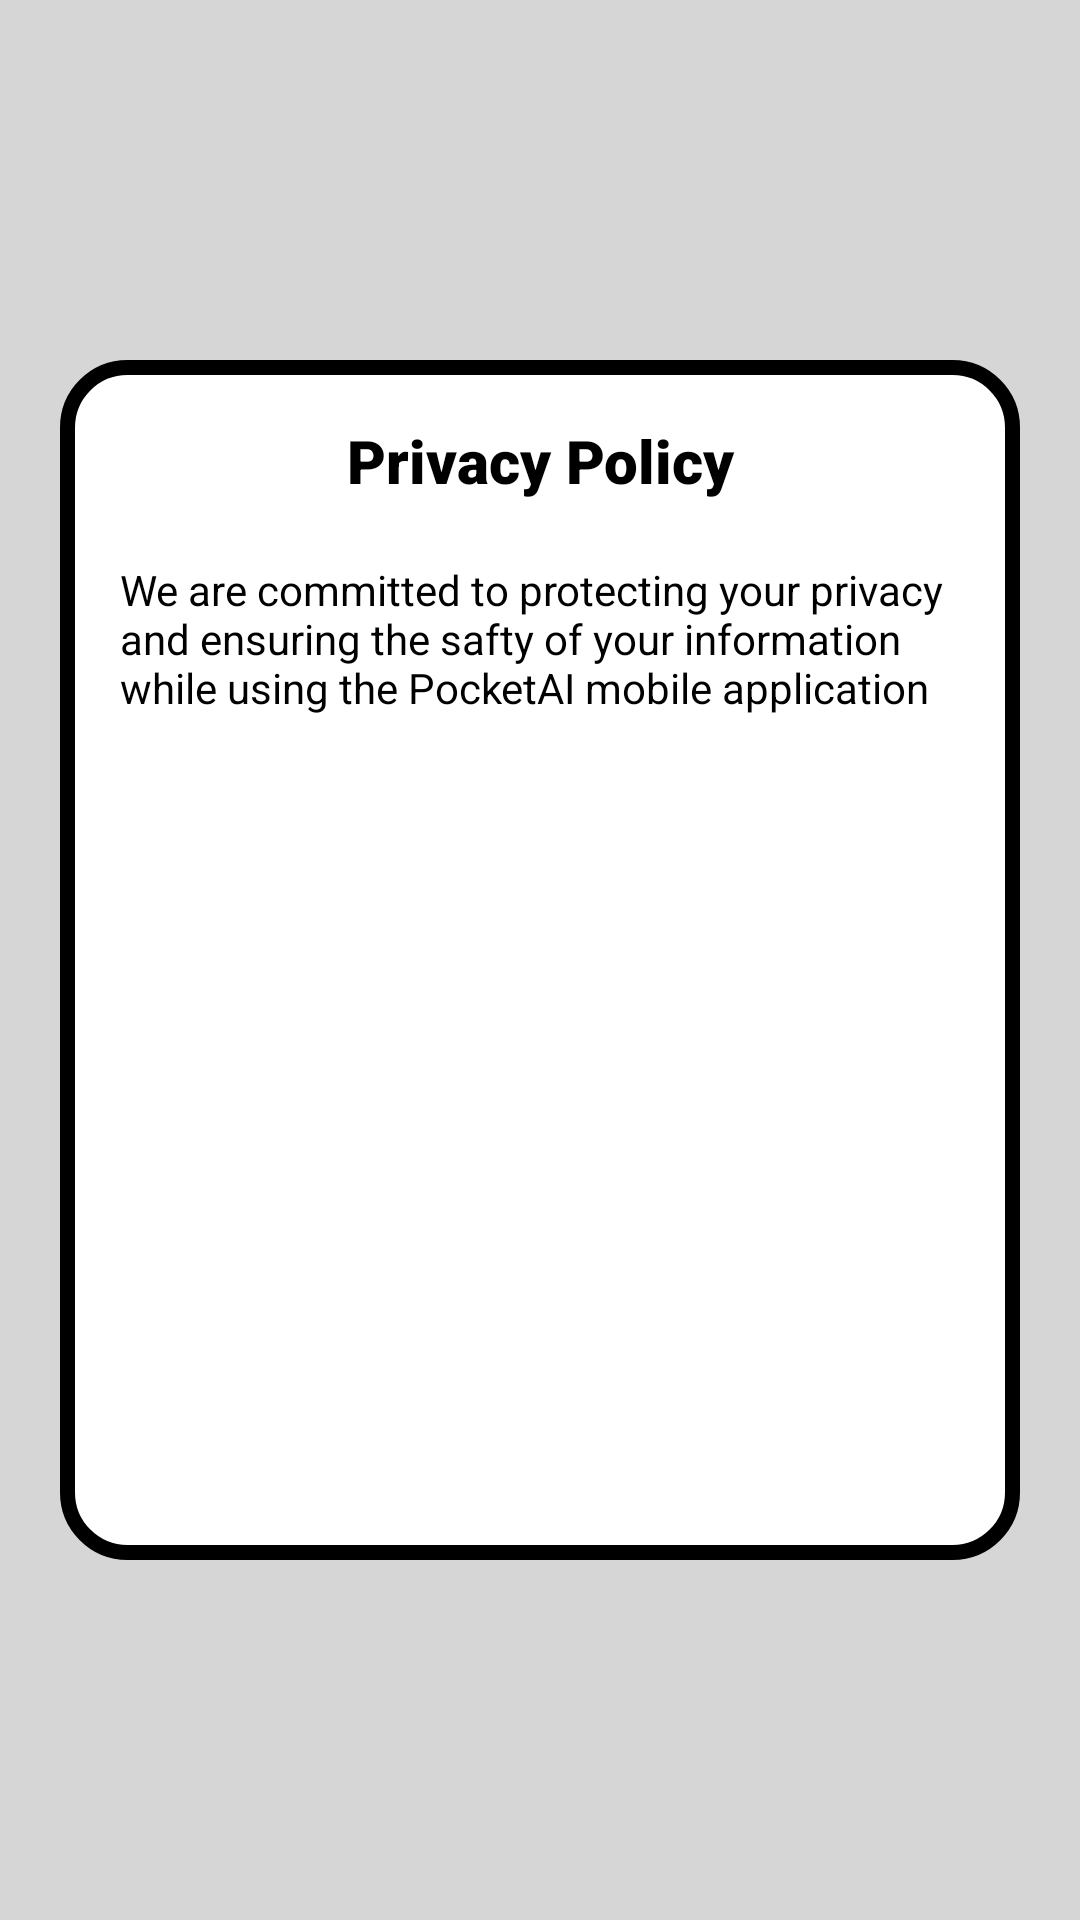

Produce the Android XML layout that renders to this screen, including the resource entries it uses.
<!-- AndroidManifest.xml: application theme Theme.PocketAI -->
<!-- res/layout/privacypolicy_popup.xml -->
<?xml version="1.0" encoding="utf-8"?>
<RelativeLayout xmlns:android="http://schemas.android.com/apk/res/android"
    xmlns:tools="http://schemas.android.com/tools"
    android:layout_width="match_parent"
    android:layout_height="match_parent"
    android:background="#D6D6D6">

    <LinearLayout
        android:layout_width="355dp"
        android:layout_height="400dp"
        android:layout_centerVertical="true"
        android:layout_marginStart="20dp"
        android:layout_marginEnd="20dp"
        android:background="@drawable/popupbg"
        android:orientation="vertical"
        android:padding="20dp">

        <TextView
            android:id="@+id/imp1"
            android:layout_width="match_parent"
            android:layout_height="wrap_content"
            android:fontFamily="sans-serif-black"
            android:gravity="center"
            android:text="Privacy Policy"
            android:textColor="@color/black"
            android:textSize="20dp"
            android:textStyle="bold"
            android:layout_marginBottom="20dp"/>

        <TextView
            android:layout_width="wrap_content"
            android:layout_height="wrap_content"
            android:text="@string/privacy_policy"
            android:textColor="@color/black"
            android:layout_marginBottom="20dp"/>

    </LinearLayout>

</RelativeLayout>
<!-- resources referenced by this layout -->
<resources>
  <!-- drawable popupbg (drawable) -->
  <?xml version="1.0" encoding="utf-8"?>
  <shape xmlns:android="http://schemas.android.com/apk/res/android">
      <solid android:color="@color/white"/>
      <corners android:radius="20sp"/>
      <stroke
          android:color="@color/black"
          android:width="5dp"/>
  </shape>
  <string name="privacy_policy">We are committed to protecting your privacy and ensuring the safty of your information while using the PocketAI mobile application</string>
  <style name="Theme.PocketAI" parent="Base.Theme.PocketAI" />
  <style name="Base.Theme.PocketAI" parent="Theme.MaterialComponents.DayNight.DarkActionBar">
          
          
          <item name="colorPrimary">@color/purple_200</item>
  
  
      </style>
  <!-- not gathered from this repository: default colours our renderer supplied (Android Studio template values) -->
  <color name="purple_200">#FFBB86FC</color>
  <color name="black">#FF000000</color>
  <color name="white">#FFFFFFFF</color>
</resources>
